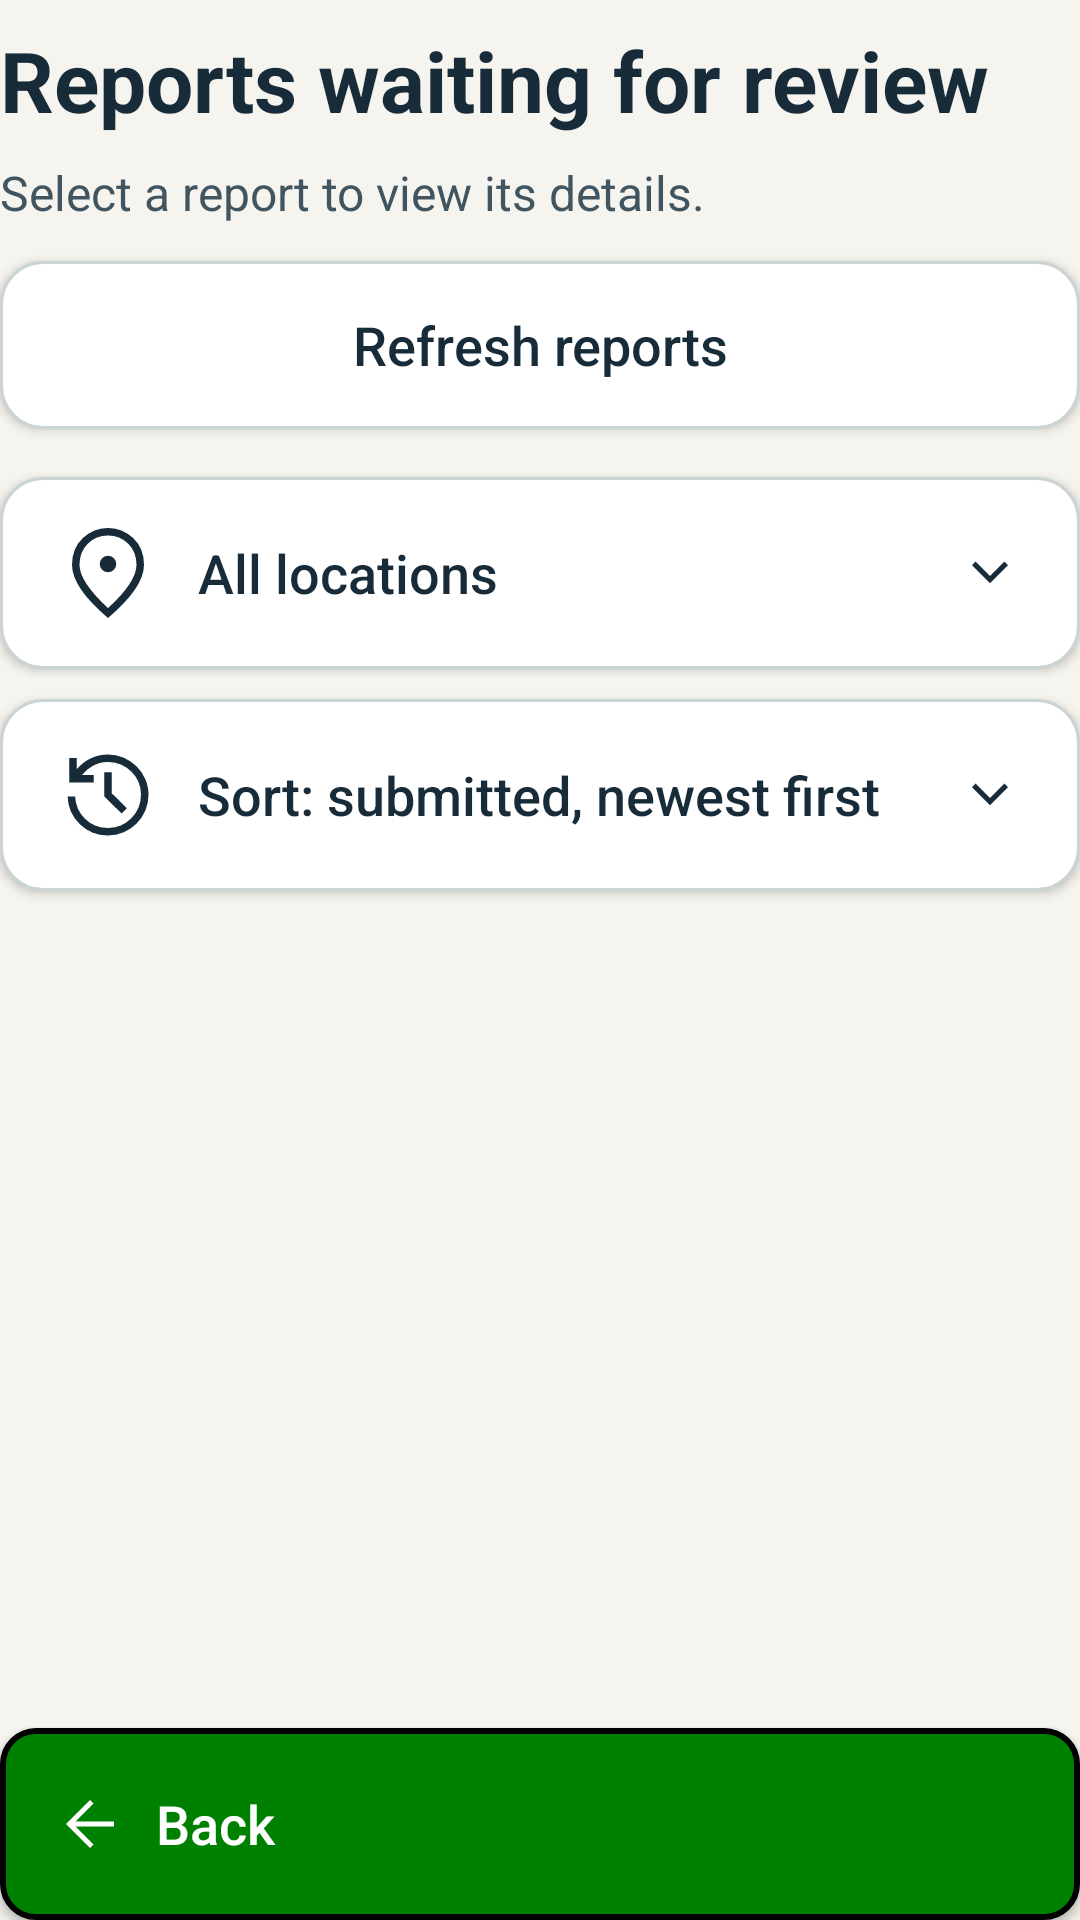

Write the Android layout XML for this screen, with the resource values it uses.
<!-- AndroidManifest.xml: application theme Theme.JavaReportingSystem -->
<!-- res/layout/activity_reports_waiting.xml -->
<?xml version="1.0" encoding="utf-8"?>
<LinearLayout xmlns:android="http://schemas.android.com/apk/res/android"
    android:id="@+id/main"
    android:layout_width="match_parent"
    android:layout_height="match_parent"
    android:background="@color/safety_background"
    android:orientation="vertical">

    <Button
        android:id="@+id/btnSoLogout"
        android:layout_width="wrap_content"
        android:layout_height="56dp"
        android:layout_gravity="end"
        android:background="@drawable/outline_button"
        android:drawableStart="@drawable/ic_ms_logout"
        android:drawablePadding="8dp"
        android:drawableTint="@color/safety_text"
        android:minWidth="112dp"
        android:paddingStart="14dp"
        android:paddingEnd="14dp"
        android:text="@string/logout"
        android:textAllCaps="false"
        android:textColor="@color/safety_text"
        android:textSize="16sp"
        android:visibility="gone" />

    <TextView
        android:id="@+id/tvQueueTitle"
        android:layout_width="match_parent"
        android:layout_height="wrap_content"
        android:layout_marginTop="8dp"
        android:text="@string/review_queue_title"
        android:textColor="@color/safety_text"
        android:textSize="28sp"
        android:textStyle="bold" />

    <TextView
        android:id="@+id/tvQueueHelper"
        android:layout_width="match_parent"
        android:layout_height="wrap_content"
        android:layout_marginTop="8dp"
        android:text="@string/review_queue_helper"
        android:textColor="@color/safety_text_secondary"
        android:textSize="16sp" />

    <Button
        android:id="@+id/btnRefresh"
        android:layout_width="match_parent"
        android:layout_height="56dp"
        android:layout_marginTop="12dp"
        android:background="@drawable/outline_button"
        android:text="@string/review_refresh"
        android:textAllCaps="false"
        android:textColor="@color/safety_text"
        android:textSize="18sp" />

    <Button
        android:id="@+id/btnLocationFilter"
        android:layout_width="match_parent"
        android:layout_height="64dp"
        android:layout_marginTop="16dp"
        android:background="@drawable/outline_button"
        android:drawableStart="@drawable/ic_ms_location_on"
        android:drawableEnd="@drawable/ic_ms_expand_more"
        android:drawablePadding="12dp"
        android:drawableTint="@color/safety_text"
        android:gravity="center_vertical|start"
        android:paddingStart="18dp"
        android:paddingEnd="18dp"
        android:text="@string/review_filter_all_locations"
        android:textAllCaps="false"
        android:textColor="@color/safety_text"
        android:textSize="18sp" />

    <Button
        android:id="@+id/btnSortBy"
        android:layout_width="match_parent"
        android:layout_height="64dp"
        android:layout_marginTop="10dp"
        android:background="@drawable/outline_button"
        android:drawableStart="@drawable/ic_ms_history"
        android:drawableEnd="@drawable/ic_ms_expand_more"
        android:drawablePadding="12dp"
        android:drawableTint="@color/safety_text"
        android:gravity="center_vertical|start"
        android:paddingStart="18dp"
        android:paddingEnd="18dp"
        android:text="@string/review_sort_default"
        android:textAllCaps="false"
        android:textColor="@color/safety_text"
        android:textSize="18sp" />

    <FrameLayout
        android:layout_width="match_parent"
        android:layout_height="0dp"
        android:layout_marginTop="14dp"
        android:layout_weight="1">

        <androidx.recyclerview.widget.RecyclerView
            android:id="@+id/recyclerReports"
            android:layout_width="match_parent"
            android:layout_height="match_parent"
            android:clipToPadding="false"
            android:paddingBottom="8dp" />

        <LinearLayout
            android:layout_width="match_parent"
            android:layout_height="wrap_content"
            android:layout_gravity="center"
            android:gravity="center"
            android:orientation="vertical"
            android:padding="20dp">

            <TextView
                android:id="@+id/tvQueueEmpty"
                android:layout_width="match_parent"
                android:layout_height="wrap_content"
                android:gravity="center"
                android:text="@string/review_queue_empty"
                android:textColor="@color/safety_text"
                android:textSize="20sp"
                android:textStyle="bold"
                android:visibility="gone" />

            <TextView
                android:id="@+id/tvQueueSyncNote"
                android:layout_width="match_parent"
                android:layout_height="wrap_content"
                android:layout_marginTop="10dp"
                android:gravity="center"
                android:text="@string/review_queue_sync_note"
                android:textColor="@color/safety_text_secondary"
                android:textSize="16sp"
                android:visibility="gone" />
        </LinearLayout>
    </FrameLayout>

    <Button
        android:id="@+id/btnBack"
        android:layout_width="match_parent"
        android:layout_height="64dp"
        android:layout_marginTop="12dp"
        android:background="@drawable/back_button"
        android:drawableStart="@drawable/ic_ms_arrow_back"
        android:drawablePadding="10dp"
        android:drawableTint="@color/safety_on_action"
        android:gravity="center_vertical|start"
        android:paddingStart="18dp"
        android:paddingEnd="18dp"
        android:text="@string/back"
        android:textAllCaps="false"
        android:textColor="@color/safety_on_action"
        android:textSize="18sp" />
</LinearLayout>
<!-- resources referenced by this layout -->
<resources>
  <color name="safety_background">#F5F4EF</color>
  <color name="safety_on_action">#FFFFFF</color>
  <color name="safety_text">#182B39</color>
  <color name="safety_text_secondary">#405560</color>
  <!-- drawable back_button (drawable) -->
  <?xml version="1.0" encoding="utf-8"?>
  <shape xmlns:android="http://schemas.android.com/apk/res/android"
      android:shape="rectangle">
  
      <solid android:color="#008000" />
  
      <stroke
          android:width="2dp"
          android:color="#000000" />
  
      <corners android:radius="11dp" />
  
  </shape>
  <!-- drawable ic_ms_arrow_back (drawable) -->
  <vector xmlns:android="http://schemas.android.com/apk/res/android"
      android:width="24dp"
      android:height="24dp"
      android:viewportWidth="960"
      android:viewportHeight="960"
      android:autoMirrored="true">
    <path
        android:fillColor="@color/safety_text"
        android:pathData="M287,513.33L527,753.33L480,800L160,480L480,160L527,206.67L287,446.67L800,446.67L800,513.33L287,513.33Z"/>
  </vector>
  <!-- drawable ic_ms_expand_more (drawable) -->
  <vector xmlns:android="http://schemas.android.com/apk/res/android"
      android:width="24dp"
      android:height="24dp"
      android:viewportWidth="960"
      android:viewportHeight="960"
  >
    <path
        android:fillColor="@color/safety_text"
        android:pathData="M480,615L240,375L287.33,327.67L480,521L672.67,328.33L720,375.67L480,615Z"/>
  </vector>
  <!-- drawable outline_button (drawable) -->
  <?xml version="1.0" encoding="utf-8"?>
  <shape xmlns:android="http://schemas.android.com/apk/res/android" android:shape="rectangle">
      <solid android:color="@color/safety_surface" />
      <stroke android:width="1dp" android:color="@color/safety_border" />
      <corners android:radius="14dp" />
  </shape>
  <string name="back">Back</string>
  <string name="logout">Log out</string>
  <string name="review_filter_all_locations">All locations</string>
  <string name="review_queue_empty">No reports are waiting for review.</string>
  <string name="review_queue_helper">Select a report to view its details.</string>
  <string name="review_queue_sync_note">Check the connection and sign in again if your session has expired.</string>
  <string name="review_queue_title">Reports waiting for review</string>
  <string name="review_refresh">Refresh reports</string>
  <string name="review_sort_default">Sort: submitted, newest first</string>
  <style name="Theme.JavaReportingSystem" parent="Base.Theme.JavaReportingSystem" />
  <color name="safety_surface">#FFFFFF</color>
  <color name="safety_border">#CAD5D3</color>
  <style name="Base.Theme.JavaReportingSystem" parent="Theme.AppCompat.Light.NoActionBar">
          <item name="colorPrimary">@color/safety_action</item>
          <item name="colorOnPrimary">@color/safety_on_action</item>
          <item name="colorSurface">@color/safety_surface</item>
          <item name="colorOnSurface">@color/safety_text</item>
          <item name="android:colorAccent">@color/safety_action</item>
          <item name="android:windowBackground">@color/safety_background</item>
          <item name="android:statusBarColor">@color/safety_background</item>
          <item name="android:navigationBarColor">@color/safety_background</item>
          <item name="android:windowLightStatusBar">true</item>
      </style>
  <color name="safety_action">#006B66</color>
</resources>
